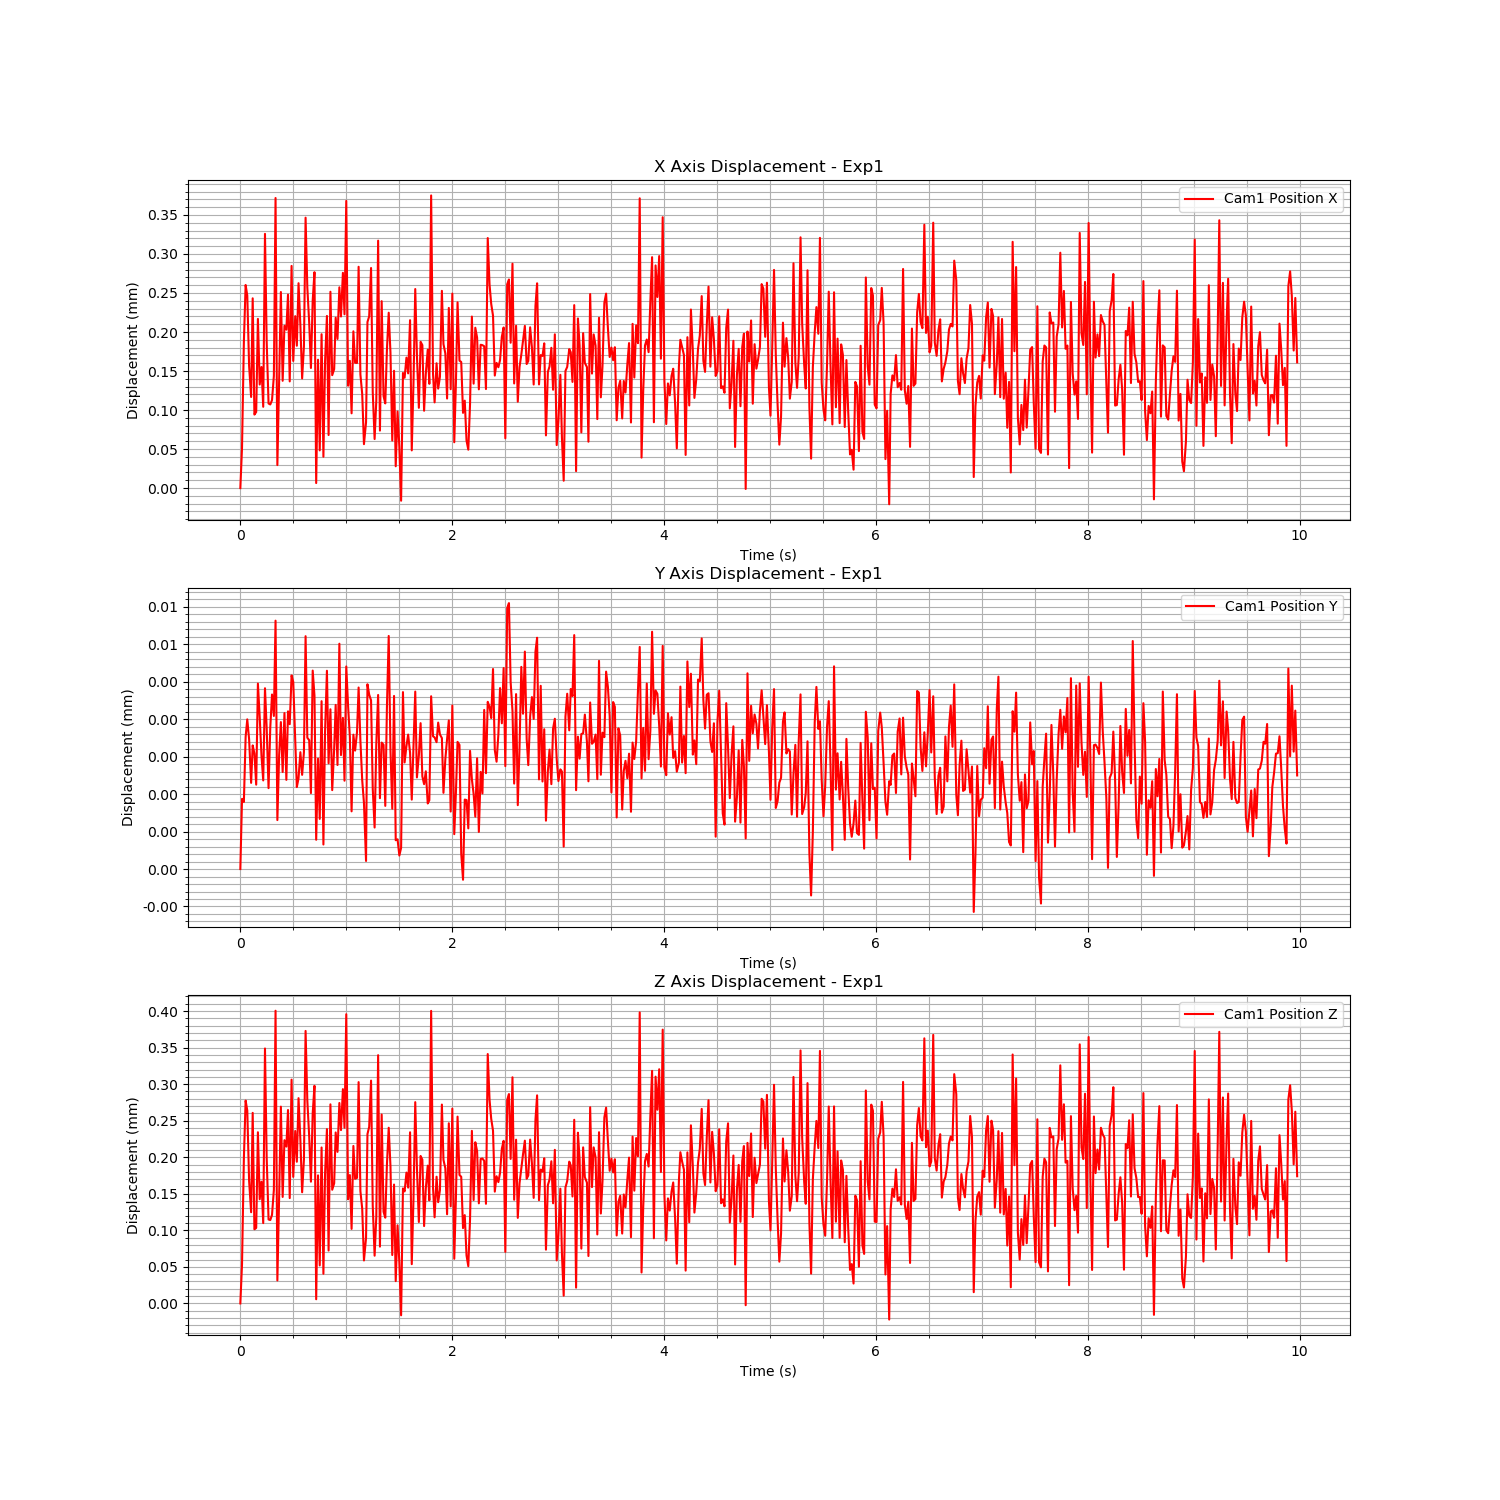

Source data for this figure (header and first rows):
Time (s), Cam1 Fiducial ID, Cam1 Position X, Cam1 Position Y, Cam1 Position Z, Cam1 Rotation X, Cam1 Rotation Y, Cam1 Rotation Z, Cam1 Rotation W
1723755644, 0, 0.9633, 0.01371, 1.04, 0.9315, 0.001305, -0.3637, 0.007961
1723755644, 0, 0.9633, 0.01371, 1.04, 0.9315, 0.001305, -0.3637, 0.007961
1723755644, 0, 0.9635, 0.01371, 1.04, 0.9315, 0.001305, -0.3637, 0.007961
1723755644, 0, 0.9635, 0.01371, 1.04, 0.9315, 0.001305, -0.3637, 0.007961
1723755644, 0, 0.9635, 0.01371, 1.04, 0.9315, 0.001305, -0.3637, 0.007961
1723755644, 0, 0.9634, 0.01371, 1.04, 0.9315, 0.001305, -0.3637, 0.007961
1723755644, 0, 0.9634, 0.01371, 1.04, 0.9315, 0.001305, -0.3637, 0.007961
1723755644, 0, 0.9635, 0.01371, 1.04, 0.9315, 0.001305, -0.3637, 0.007961
1723755644, 0, 0.9634, 0.01371, 1.04, 0.9315, 0.001305, -0.3637, 0.007961
1723755644, 0, 0.9634, 0.01371, 1.04, 0.9315, 0.001305, -0.3637, 0.007961
1723755644, 0, 0.9635, 0.01371, 1.04, 0.9315, 0.001305, -0.3637, 0.007961
1723755644, 0, 0.9634, 0.01371, 1.04, 0.9315, 0.001305, -0.3637, 0.007961
1723755644, 0, 0.9634, 0.01371, 1.04, 0.9315, 0.001305, -0.3637, 0.007961
1723755644, 0, 0.9634, 0.01371, 1.04, 0.9315, 0.001305, -0.3637, 0.007961
1723755644, 0, 0.9636, 0.01371, 1.04, 0.9315, 0.001305, -0.3637, 0.007961
1723755644, 0, 0.9635, 0.01371, 1.04, 0.9315, 0.001305, -0.3637, 0.007961
1723755644, 0, 0.9634, 0.01371, 1.04, 0.9315, 0.001305, -0.3637, 0.007961
1723755644, 0, 0.9634, 0.01371, 1.04, 0.9315, 0.001305, -0.3637, 0.007961
1723755644, 0, 0.9634, 0.01371, 1.04, 0.9315, 0.001305, -0.3637, 0.007961
1723755644, 0, 0.9634, 0.01371, 1.04, 0.9315, 0.001305, -0.3637, 0.007961
1723755644, 0, 0.9637, 0.01372, 1.04, 0.9315, 0.001305, -0.3637, 0.007961
1723755644, 0, 0.9633, 0.01371, 1.04, 0.9315, 0.001305, -0.3637, 0.007961
1723755644, 0, 0.9634, 0.01371, 1.04, 0.9315, 0.001305, -0.3637, 0.007961
1723755644, 0, 0.9635, 0.01371, 1.04, 0.9315, 0.001305, -0.3637, 0.007961
1723755644, 0, 0.9634, 0.01371, 1.04, 0.9315, 0.001305, -0.3637, 0.007961
1723755644, 0, 0.9635, 0.01371, 1.04, 0.9315, 0.001305, -0.3637, 0.007961
1723755644, 0, 0.9635, 0.01371, 1.04, 0.9315, 0.001305, -0.3637, 0.007961
1723755644, 0, 0.9635, 0.01371, 1.04, 0.9315, 0.001305, -0.3637, 0.007961
1723755644, 0, 0.9634, 0.01371, 1.04, 0.9315, 0.001305, -0.3637, 0.007961
1723755644, 0, 0.9636, 0.01371, 1.04, 0.9315, 0.001305, -0.3637, 0.007961
1723755644, 0, 0.9634, 0.01371, 1.04, 0.9315, 0.001305, -0.3637, 0.007961
1723755644, 0, 0.9635, 0.01371, 1.04, 0.9315, 0.001305, -0.3637, 0.007961
1723755644, 0, 0.9635, 0.01371, 1.04, 0.9315, 0.001305, -0.3637, 0.007961
1723755644, 0, 0.9635, 0.01371, 1.04, 0.9315, 0.001305, -0.3637, 0.007961
1723755644, 0, 0.9635, 0.01371, 1.04, 0.9315, 0.001305, -0.3637, 0.007961
1723755644, 0, 0.9634, 0.01371, 1.04, 0.9315, 0.001305, -0.3637, 0.007961
1723755645, 0, 0.9635, 0.01371, 1.04, 0.9315, 0.001305, -0.3637, 0.007961
1723755645, 0, 0.9636, 0.01371, 1.04, 0.9315, 0.001305, -0.3637, 0.007961
1723755645, 0, 0.9635, 0.01371, 1.04, 0.9315, 0.001305, -0.3637, 0.007961
1723755645, 0, 0.9635, 0.01371, 1.04, 0.9315, 0.001305, -0.3637, 0.007961
1723755645, 0, 0.9634, 0.01371, 1.04, 0.9315, 0.001305, -0.3637, 0.007961
1723755645, 0, 0.9635, 0.01371, 1.04, 0.9315, 0.001305, -0.3637, 0.007961
1723755645, 0, 0.9636, 0.01371, 1.04, 0.9315, 0.001305, -0.3637, 0.007961
1723755645, 0, 0.9633, 0.01371, 1.04, 0.9315, 0.001305, -0.3637, 0.007961
1723755645, 0, 0.9634, 0.01371, 1.04, 0.9315, 0.001305, -0.3637, 0.007961
1723755645, 0, 0.9633, 0.01371, 1.04, 0.9315, 0.001305, -0.3637, 0.007961
1723755645, 0, 0.9635, 0.01371, 1.04, 0.9315, 0.001305, -0.3637, 0.007961
1723755645, 0, 0.9633, 0.01371, 1.04, 0.9315, 0.001305, -0.3637, 0.007961
1723755645, 0, 0.9634, 0.01371, 1.04, 0.9315, 0.001305, -0.3637, 0.007961
1723755645, 0, 0.9635, 0.01371, 1.04, 0.9315, 0.001305, -0.3637, 0.007961
1723755645, 0, 0.9634, 0.01371, 1.04, 0.9315, 0.001305, -0.3637, 0.007961
1723755645, 0, 0.9635, 0.01371, 1.04, 0.9315, 0.001305, -0.3637, 0.007961
1723755645, 0, 0.9634, 0.01371, 1.04, 0.9315, 0.001305, -0.3637, 0.007961
1723755645, 0, 0.9634, 0.01371, 1.04, 0.9315, 0.001305, -0.3637, 0.007961
1723755645, 0, 0.9635, 0.01371, 1.04, 0.9315, 0.001305, -0.3637, 0.007961
1723755645, 0, 0.9635, 0.01371, 1.04, 0.9315, 0.001305, -0.3637, 0.007961
1723755645, 0, 0.9635, 0.01371, 1.04, 0.9315, 0.001305, -0.3637, 0.007961
1723755645, 0, 0.9635, 0.01371, 1.04, 0.9315, 0.001305, -0.3637, 0.007961
1723755645, 0, 0.9636, 0.01371, 1.04, 0.9315, 0.001305, -0.3637, 0.007961
1723755645, 0, 0.9635, 0.01371, 1.04, 0.9315, 0.001305, -0.3637, 0.007961
... 539 more rows
